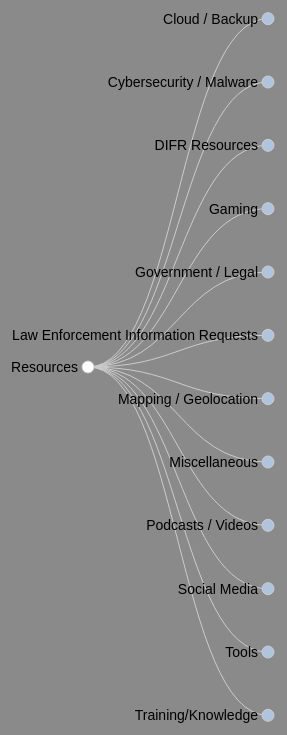
D3 v3 page, settled after 480 driven frames (8 s of simulated time); the page loaded 1 data file(s).


let arfData = null;

window.addEventListener('DOMContentLoaded', () => {
  fetch('arf2.json?v=' + Date.now())
    .then(res => res.json())
    .then(data => arfData = data);
});

function searchNodes(node, term, path, results) {
  const currentName = node.name || '';
  const currentPath = path ? path + ' > ' + currentName : currentName;

  const haystack = ((node.name || '') + ' ' + (node.url || '')).toLowerCase();

  if (haystack.includes(term)) {
    results.push({
      path: currentPath,
      url: node.url || null
    });
  }

  if (node.children) {
    node.children.forEach(child => searchNodes(child, term, currentPath, results));
  }
}

function searchJson() {
  const term = document.getElementById("searchInput").value.toLowerCase();
  const resultsContainer = document.getElementById("json-search-results");

  if (!arfData || !term) return;

  const results = [];
  searchNodes(arfData, term, '', results);

  resultsContainer.innerHTML = results.map(r =>
    `<div><span class="path-label">${r.path}</span>${r.url ? `<br>${r.url}` : ''}</div>`
  ).join('');
}

// ── arf2.js
/* Created by Justin Nordine, edited by Katelyn Rogers with the assistance of Chat GPT */
var margin = [20, 120, 20, 140],
    width = 1280 - margin[1] - margin[3],
    height = 800 - margin[0] - margin[2],
    i = 0,
    duration = 1250,
    root;

// global flag for search
var searchActive = false;

var tree = d3.layout.tree()
    .size([height, width]);

var diagonal = d3.svg.diagonal()
    .projection(function(d) { return [d.y, d.x]; });

var vis = d3.select("#body").append("svg:svg")
    .attr("width", width + margin[1] + margin[3])
    .attr("height", height + margin[0] + margin[2])
  .append("svg:g")
    .attr("transform", "translate(" + margin[3] + "," + margin[0] + ")");

d3.json("arf2.json", function(json) {
  root = json;
  root.x0 = height / 2;
  root.y0 = 0;

  function collapse(d) {
    if (d.children) {
      d._children = d.children;
      d._children.forEach(collapse);
      d.children = null;
    }
  }

  // start collapsed
  if (root.children) {
    root.children.forEach(collapse);
  }
  update(root);
});

function update(source) {
  // Compute the new tree layout.
  var nodes = tree.nodes(root).reverse();

  // Normalize for fixed-depth.
  nodes.forEach(function(d) { d.y = d.depth * 180; });

  // Update the nodes…
  var node = vis.selectAll("g.node")
      .data(nodes, function(d) { return d.id || (d.id = ++i); });

  // Enter any new nodes at the parent's previous position.
  var nodeEnter = node.enter().append("svg:g")
      .attr("class", "node")
      .attr("transform", function(d) { return "translate(" + source.y0 + "," + source.x0 + ")"; })
      .on("click", function(d) { toggle(d); update(d); });

  nodeEnter.append("svg:circle")
      .attr("r", 1e-6)
      .style("fill", function(d) { return d._children ? "lightsteelblue" : "#fff"; });

  nodeEnter.append('a')
      .attr("target", "_blank")
      .attr('xlink:href', function(d) { return d.url; })
      .append("svg:text")
      .attr("x", function(d) { return d.children || d._children ? -10 : 10; })
      .attr("dy", ".35em")
      .attr("text-anchor", function(d) { return d.children || d._children ? "end" : "start"; })
      .text(function(d) { return d.name; })
      .style("fill: rgb(0, 0, 0)", function(d) { return d.free ? 'black' : '#999'; })
      .style("fill-opacity", 1e-6);

  nodeEnter.append("svg:title")
    .text(function(d) {
      return d.description;
    });

  // Transition nodes to their new position.
  var nodeUpdate = node.transition()
      .duration(duration)
      .attr("transform", function(d) { return "translate(" + d.y + "," + d.x + ")"; })
      .style("opacity", function(d) {
        // dim nodes that are not part of a matched branch when searching
        if (searchActive && !d.matchedBranch) {
          return 0.2;
        }
        return 1;
      });

  nodeUpdate.select("circle")
      .attr("r", 6)
      .style("fill", function(d) { return d._children ? "lightsteelblue" : "#fff"; })
      .style("stroke", function(d) {
        // neon border for exact matches
        return d.matched ? "#00e5ff" : "#ccc";
      })
      .style("stroke-width", function(d) {
        return d.matched ? 3 : 1;
      });

  nodeUpdate.select("text")
      .style("fill-opacity", 1)
      .style("font-weight", function(d) {
        return d.matched ? "bold" : "normal";
      })
      .style("fill", function(d) {
        return d.matched ? "#00e5ff" : "#000";
      });

  // Transition exiting nodes to the parent's new position.
  var nodeExit = node.exit().transition()
      .duration(duration)
      .attr("transform", function(d) { return "translate(" + source.y + "," + source.x + ")"; })
      .style("opacity", 1e-6)
      .remove();

  nodeExit.select("circle")
      .attr("r", 1e-6);

  nodeExit.select("text")
      .style("fill-opacity", 1e-6);

  // Update the links…
  var link = vis.selectAll("path.link")
      .data(tree.links(nodes), function(d) { return d.target.id; });

  // Enter any new links at the parent's previous position.
  link.enter().insert("svg:path", "g")
      .attr("class", "link")
      .attr("d", function(d) {
        var o = {x: source.x0, y: source.y0};
        return diagonal({source: o, target: o});
      })
    .transition()
      .duration(duration)
      .attr("d", diagonal);

  // Transition links to their new position.
  link.transition()
      .duration(duration)
      .attr("d", diagonal)
      .style("opacity", function(d) {
        // dim links if their target node is not on a matched branch
        if (searchActive && !d.target.matchedBranch) {
          return 0.15;
        }
        return 1;
      });

  // Transition exiting nodes to the parent's new position.
  link.exit().transition()
      .duration(duration)
      .attr("d", function(d) {
        var o = {x: source.x, y: source.y};
        return diagonal({source: o, target: o});
      })
      .remove();

  // Stash the old positions for transition.
  nodes.forEach(function(d) {
    d.x0 = d.x;
    d.y0 = d.y;
  });
}

// Toggle children.
function toggle(d) {
  if (d.children) {
    d._children = d.children;
    d.children = null;
  } else {
    d.children = d._children;
    d._children = null;
  }
}

/* ===========================
   SEARCH SUPPORT FUNCTIONS
   =========================== */

// clear match flags on all nodes
function clearMatches(d) {
  d.matched = false;
  d.matchedBranch = false;
  if (d.children) {
    d.children.forEach(clearMatches);
  }
  if (d._children) {
    d._children.forEach(clearMatches);
  }
}

// recursively mark which nodes match and which branches contain a match
function markMatches(d, term) {
  var name = (d.name || "").toLowerCase();
  var url  = (d.url  || "").toLowerCase();

  var selfMatches = (term !== "") && (name.indexOf(term) !== -1 || url.indexOf(term) !== -1);
  var childMatches = false;

  if (d.children) {
    d.children.forEach(function(c) {
      if (markMatches(c, term)) {
        childMatches = true;
      }
    });
  }
  if (d._children) {
    d._children.forEach(function(c) {
      if (markMatches(c, term)) {
        childMatches = true;
      }
    });
  }

  d.matched = selfMatches;
  d.matchedBranch = selfMatches || childMatches;

  return d.matchedBranch;
}

// expand branches that contain matches (so you can see them)
function expandMatchedBranches(d) {
  // recurse first
  if (d.children) {
    d.children.forEach(expandMatchedBranches);
  }
  if (d._children) {
    d._children.forEach(expandMatchedBranches);
  }

  // if this node's branch has a match and its children are collapsed, expand them
  if (d.matchedBranch && d._children) {
    d.children = d._children;
    d._children = null;
  }
}

// main function to be called from the search input
function runTreeSearch() {
  var input = document.getElementById("searchInput");
  if (!input || !root) {
    return;
  }

  var term = input.value.trim().toLowerCase();
  searchActive = term.length > 0;

  // 1) clear existing flags
  clearMatches(root);

  if (!searchActive) {
    // no search term: just redraw in current collapsed/expanded state
    update(root);
    return;
  }

  // 2) mark matches
  markMatches(root, term);

  // 3) expand branches containing matches
  expandMatchedBranches(root);

  // 4) redraw tree with highlighting
  update(root);
}


### data: arf2.json
{
 "name": "Resources",
 "_comment": "Created by Justin Nordine, edited by Kat…",
 "type": "folder",
 "children": [
  {
   "name": "Cloud / Backup",
   "type": "folder",
   "children": [
    "{... 3 keys}",
    "{... 3 keys}",
    "{... 3 keys}"
   ]
  },
  {
   "name": "Cybersecurity / Malware",
   "type": "folder",
   "children": [
    "{... 3 keys}",
    "{... 3 keys}",
    "{... 3 keys}",
    "{... 3 keys}",
    "{... 3 keys}",
    "{... 3 keys}"
   ]
  },
  {
   "name": "DIFR Resources",
   "type": "folder",
   "children": [
    "{... 3 keys}"
   ]
  },
  {
   "name": "Gaming",
   "type": "folder",
   "children": [
    "{... 3 keys}",
    "{... 3 keys}"
   ]
  },
  {
   "name": "Government / Legal",
   "type": "folder",
   "children": [
    "{... 3 keys}",
    "{... 3 keys}",
    "{... 3 keys}",
    "{... 3 keys}",
    "{... 3 keys}",
    "{... 3 keys}"
   ]
  },
  {
   "name": "Law Enforcement Information Requests",
   "type": "folder",
   "children": [
    "{... 3 keys}",
    "{... 3 keys}",
    "{... 3 keys}",
    "{... 3 keys}",
    "{... 3 keys}",
    "{... 3 keys}",
    "{... 3 keys}"
   ]
  },
  {
   "name": "Mapping / Geolocation",
   "type": "folder",
   "children": [
    "{... 3 keys}",
    "{... 3 keys}",
    "{... 3 keys}",
    "{... 3 keys}",
    "{... 3 keys}",
    "{... 3 keys}",
    "{... 3 keys}",
    "{... 3 keys}"
   ]
  },
  {
   "name": "Miscellaneous",
   "type": "folder",
   "children": [
    "{... 3 keys}",
    "{... 3 keys}",
    "{... 3 keys}",
    "{... 3 keys}",
    "{... 3 keys}"
   ]
  },
  "... 4 more items"
 ]
}